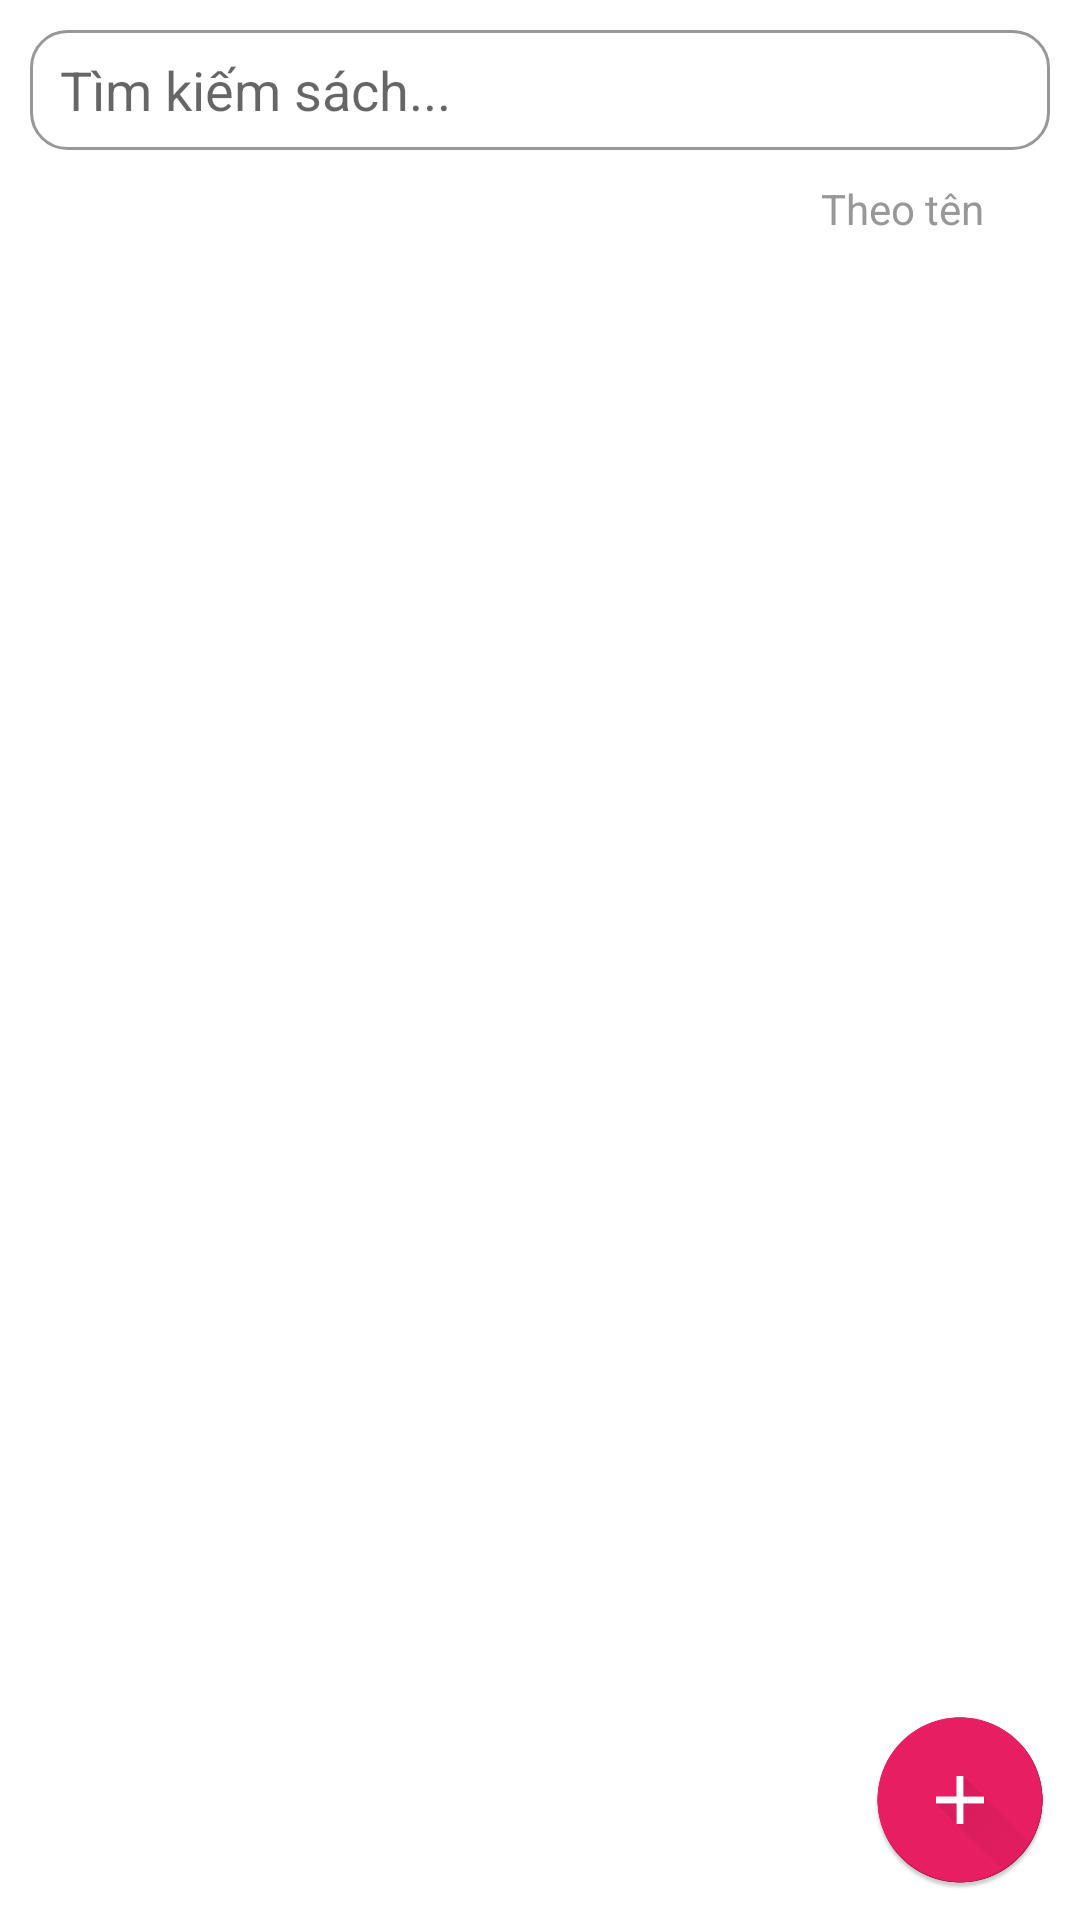

This screen was rendered from an Android layout file. Write that file and the resources it references.
<!-- AndroidManifest.xml: application theme Theme.MyBookReader -->
<!-- res/layout/fragment_home.xml -->
<?xml version="1.0" encoding="utf-8"?>
<androidx.constraintlayout.widget.ConstraintLayout xmlns:android="http://schemas.android.com/apk/res/android"
    xmlns:app="http://schemas.android.com/apk/res-auto"
    xmlns:tools="http://schemas.android.com/tools"
    android:id="@+id/fragment_mainScreen"
    android:layout_width="match_parent"
    android:layout_height="wrap_content"
    android:focusable="true"
    android:focusableInTouchMode="true"
    tools:context=".fragments.HomeFragment"
    tools:ignore="MissingConstraints">

    <LinearLayout
        android:layout_width="match_parent"
        android:layout_height="wrap_content"
        android:orientation="vertical">

        //search bar

        <androidx.constraintlayout.widget.ConstraintLayout
            android:layout_width="match_parent"
            android:layout_height="wrap_content"
            android:layout_marginTop="10dp"
            android:paddingLeft="10dp"
            android:paddingRight="10dp">

            <EditText
                android:id="@+id/edt_search_bar"
                android:layout_width="match_parent"
                android:layout_height="40dp"
                android:autofillHints="name"
                android:background="@drawable/custom_search_bar"
                android:focusable="true"
                android:focusableInTouchMode="true"
                android:hint="Tìm kiếm sách..."
                android:imeOptions="actionSearch"
                android:inputType="text"
                android:paddingLeft="10dp" />

            <ImageView
                android:layout_width="20dp"
                android:layout_height="20dp"
                android:layout_marginRight="10dp"
                android:backgroundTint="@color/gray_dark_mode_for_text"
                android:src="@drawable/ic_baseline_search_24"
                app:layout_constraintBottom_toBottomOf="parent"
                app:layout_constraintRight_toRightOf="parent"
                app:layout_constraintTop_toTopOf="parent" />

        </androidx.constraintlayout.widget.ConstraintLayout>

        <androidx.core.widget.NestedScrollView
            android:layout_width="match_parent"
            android:layout_height="wrap_content">

            <LinearLayout
                android:layout_width="match_parent"
                android:layout_height="wrap_content"
                android:orientation="vertical">

                <androidx.constraintlayout.widget.ConstraintLayout
                    android:layout_width="match_parent"
                    android:layout_height="wrap_content"
                    android:layout_marginLeft="16dp"
                    android:layout_marginTop="10dp"
                    android:layout_marginRight="16dp">

                    <LinearLayout
                        android:id="@+id/lnl_sort_by"
                        android:layout_width="wrap_content"
                        android:layout_height="wrap_content"
                        app:layout_constraintBottom_toBottomOf="parent"
                        app:layout_constraintTop_toTopOf="parent">

                        <TextView
                            android:layout_width="wrap_content"
                            android:layout_height="match_parent"
                            android:gravity="center_vertical"
                            android:text="Xắp sếp theo "
                            android:textColor="@color/gray_dark_mode_for_text" />

                        <ImageView
                            android:layout_width="wrap_content"
                            android:layout_height="wrap_content"
                            android:layout_gravity="center_vertical"
                            android:src="@drawable/ic_baseline_arrow_drop_down_24" />
                    </LinearLayout>

                    <TextView
                        android:id="@+id/tv_sorting_status"
                        android:layout_width="wrap_content"
                        android:layout_height="match_parent"
                        android:layout_marginRight="16dp"
                        android:text="Theo tên"
                        android:textColor="@color/gray_dark_mode_for_text"
                        app:layout_constraintBottom_toBottomOf="parent"
                        app:layout_constraintRight_toRightOf="parent"
                        app:layout_constraintTop_toTopOf="parent" />
                </androidx.constraintlayout.widget.ConstraintLayout>

                //recycle view

                <androidx.recyclerview.widget.RecyclerView
                    android:id="@+id/rcv_book"
                    android:layout_width="match_parent"
                    android:layout_height="wrap_content"
                    android:layout_marginTop="10dp"
                    app:layoutManager="androidx.recyclerview.widget.GridLayoutManager"
                    app:spanCount="2"
                    tools:listitem="@layout/row_book_view" />
            </LinearLayout>
        </androidx.core.widget.NestedScrollView>

    </LinearLayout>

    <android.widget.Button
        android:id="@+id/btn_addBook"
        android:layout_width="60dp"
        android:layout_height="60dp"
        android:layout_marginRight="10dp"
        android:layout_marginBottom="10dp"
        android:background="@drawable/icon_btn_add"
        app:layout_constraintBottom_toBottomOf="parent"
        app:layout_constraintRight_toRightOf="parent" />

</androidx.constraintlayout.widget.ConstraintLayout>
<!-- res/layout/row_book_view.xml (included above) -->
<?xml version="1.0" encoding="utf-8"?>
<androidx.cardview.widget.CardView xmlns:android="http://schemas.android.com/apk/res/android"
    android:id="@+id/layoutItem"
    android:layout_width="match_parent"
    android:layout_height="wrap_content"
    android:layout_marginLeft="10dp"
    android:layout_marginRight="10dp"
    android:layout_marginBottom="10dp"
    android:foreground="?android:attr/selectableItemBackground"
    android:clickable="true"
    xmlns:app="http://schemas.android.com/apk/res-auto"
    app:cardCornerRadius="10dp">

    <LinearLayout
        android:layout_width="match_parent"
        android:layout_height="wrap_content"
        android:orientation="vertical"
        android:background="@color/gray">

        <ImageView
            android:id="@+id/im_cover"
            android:layout_width="match_parent"
            android:layout_height="300dp"
            android:src="@drawable/cover1"
            android:scaleType="centerCrop"
            android:contentDescription="cover of book" />

        <TextView
            style="@style/TextAppearance.AppCompat.Title"
            android:id="@+id/tv_name"
            android:layout_width="wrap_content"
            android:layout_height="35dp"
            android:textColor="@color/white"
            android:textSize="14sp"
            android:padding="6dp"
            android:text="Tên sách"/>

        <TextView
            android:id="@+id/tv_author"
            android:layout_width="wrap_content"
            android:layout_height="35dp"
            android:textColor="@color/gray_dark_mode_for_text"
            android:text="Tên tác giả"
            android:textSize="12sp"
            android:padding="6dp"/>
    </LinearLayout>

</androidx.cardview.widget.CardView>
<!-- resources referenced by this layout -->
<resources>
  <color name="gray">#333333</color>
  <color name="gray_dark_mode_for_text">#989898</color>
  <color name="white">#FFFFFFFF</color>
  <!-- drawable cover1: jpg bitmap (drawable, 73831 bytes) -->
  <!-- drawable custom_search_bar (drawable) -->
  <?xml version="1.0" encoding="utf-8"?>
  <shape xmlns:android="http://schemas.android.com/apk/res/android">
      <stroke
          android:width="1dp"
          android:color="@color/gray_dark_mode_for_text" />
  
      <corners android:radius="12dp" />
  </shape>
  <!-- drawable icon_btn_add: png bitmap (drawable, 39639 bytes) -->
  <style name="Theme.MyBookReader" parent="Theme.MaterialComponents.DayNight.DarkActionBar">
          
          <item name="colorPrimary">@color/pink_200</item>
          <item name="colorPrimaryVariant">@color/pink_200</item>
          <item name="colorOnPrimary">@color/white</item>
          
          <item name="colorSecondary">@color/cyan_100</item>
          <item name="colorSecondaryVariant">@color/teal_700</item>
          <item name="colorOnSecondary">@color/black</item>
          
          <item name="android:statusBarColor" tools:targetApi="l">@color/pink_200</item>
          
      </style>
  <color name="pink_200">#f48fb1</color>
  <color name="cyan_100">#b2ebf2</color>
  <color name="teal_700">#FF018786</color>
  <color name="black">#191919</color>
</resources>
